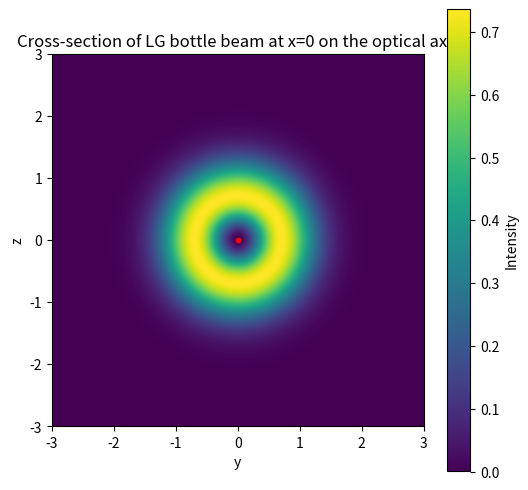

This chart was generated by the following Python code:
# Imports
import numpy as np
import matplotlib.pyplot as plt

# Simplified dual beam setup for LG01 beams

# range
y = np.linspace(-3, 3, 400)
z = np.linspace(-3, 3, 400)
Y, Z = np.meshgrid(y, z)
r = np.sqrt(Y**2 + Z**2)
phi = np.arctan2(Y, Z)

# Parameters
w = 1.0      # beam waist
k = 2*np.pi  # wave number (wavelength=1)
x = 0        # x = 0 plane

# LG10 mode, two counter propagating beams
E_plus  = (r/w) * np.exp(-r**2 / w**2) * np.exp(1j*phi) * np.exp(1j*k*x)
E_minus = (r/w) * np.exp(-r**2 / w**2) * np.exp(1j*phi) * np.exp(-1j*k*x)

# Total intensity
I = np.abs(E_plus + E_minus)**2

# add a point to intensity minimum on the optical axis
center_y, center_z = 0, 0

# Plot 
plt.figure(figsize=(6,6))
plt.scatter(center_y, center_z, color = 'red', s=10)
plt.imshow(I, extent=[y.min(), y.max(), z.min(), z.max()],
           origin='lower', cmap='viridis')
plt.colorbar(label='Intensity')
plt.xlabel('y')
plt.ylabel('z')
plt.title('Cross-section of LG bottle beam at x=0 on the optical axis')
plt.show()
